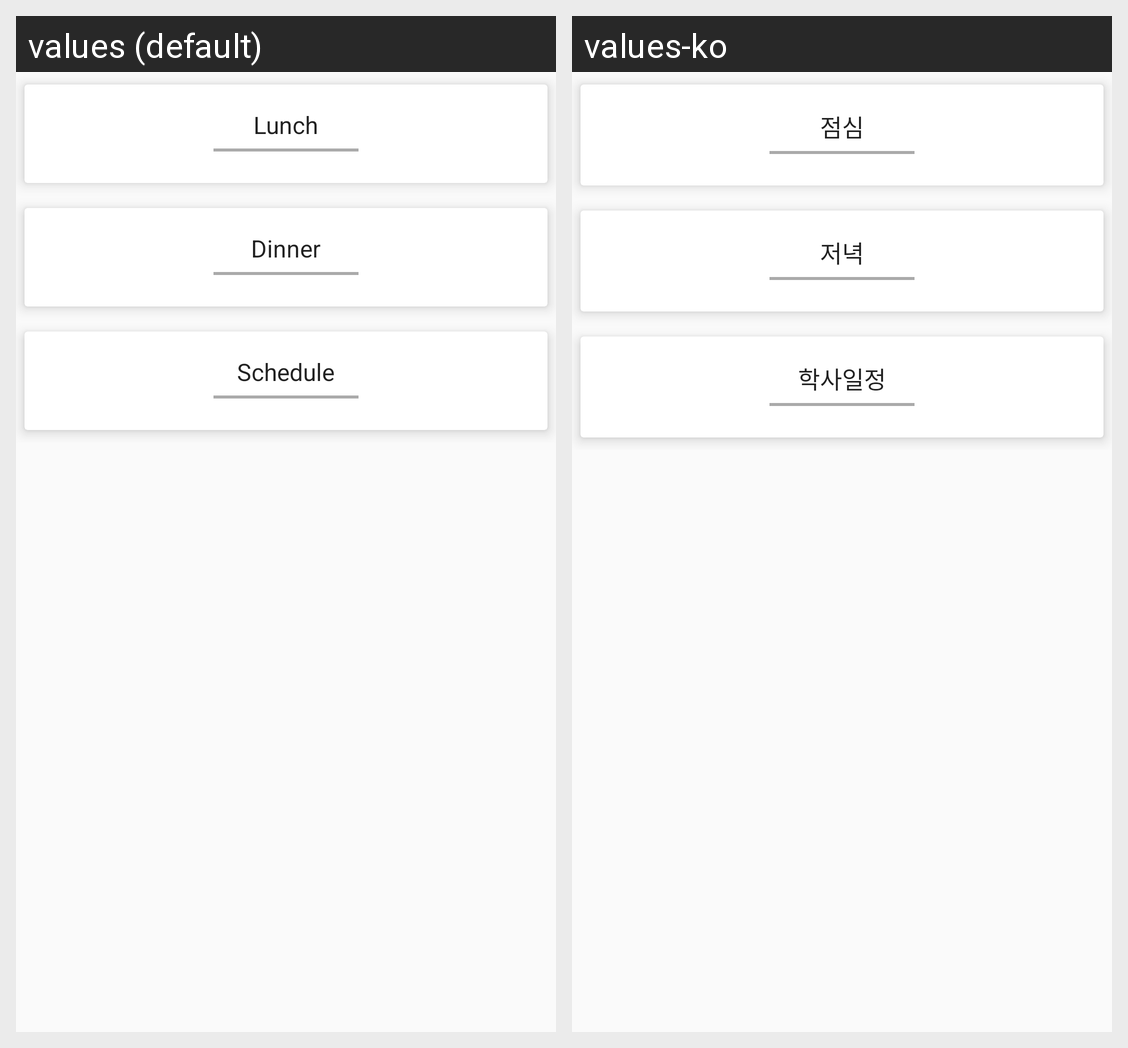

Locale-by-locale string values for the Android screen shown in this grid:
Android screen res/layout/content_main.xml rendered under 2 locales, left to right: values (default), values-ko. Device: Nexus 5 (rendered at 1080×1920; each locale shown at half size, 540×960, under a caption strip naming it); theme AppTheme.
Strings drawn on this screen, with the default value and each locale's value (text and hints the layout hard-codes, and strings that could not be matched under every locale, appear in the picture but are not listed):

lunch
  values: Lunch
  values-ko: 점심

dinner
  values: Dinner
  values-ko: 저녁

schedule
  values: Schedule
  values-ko: 학사일정
